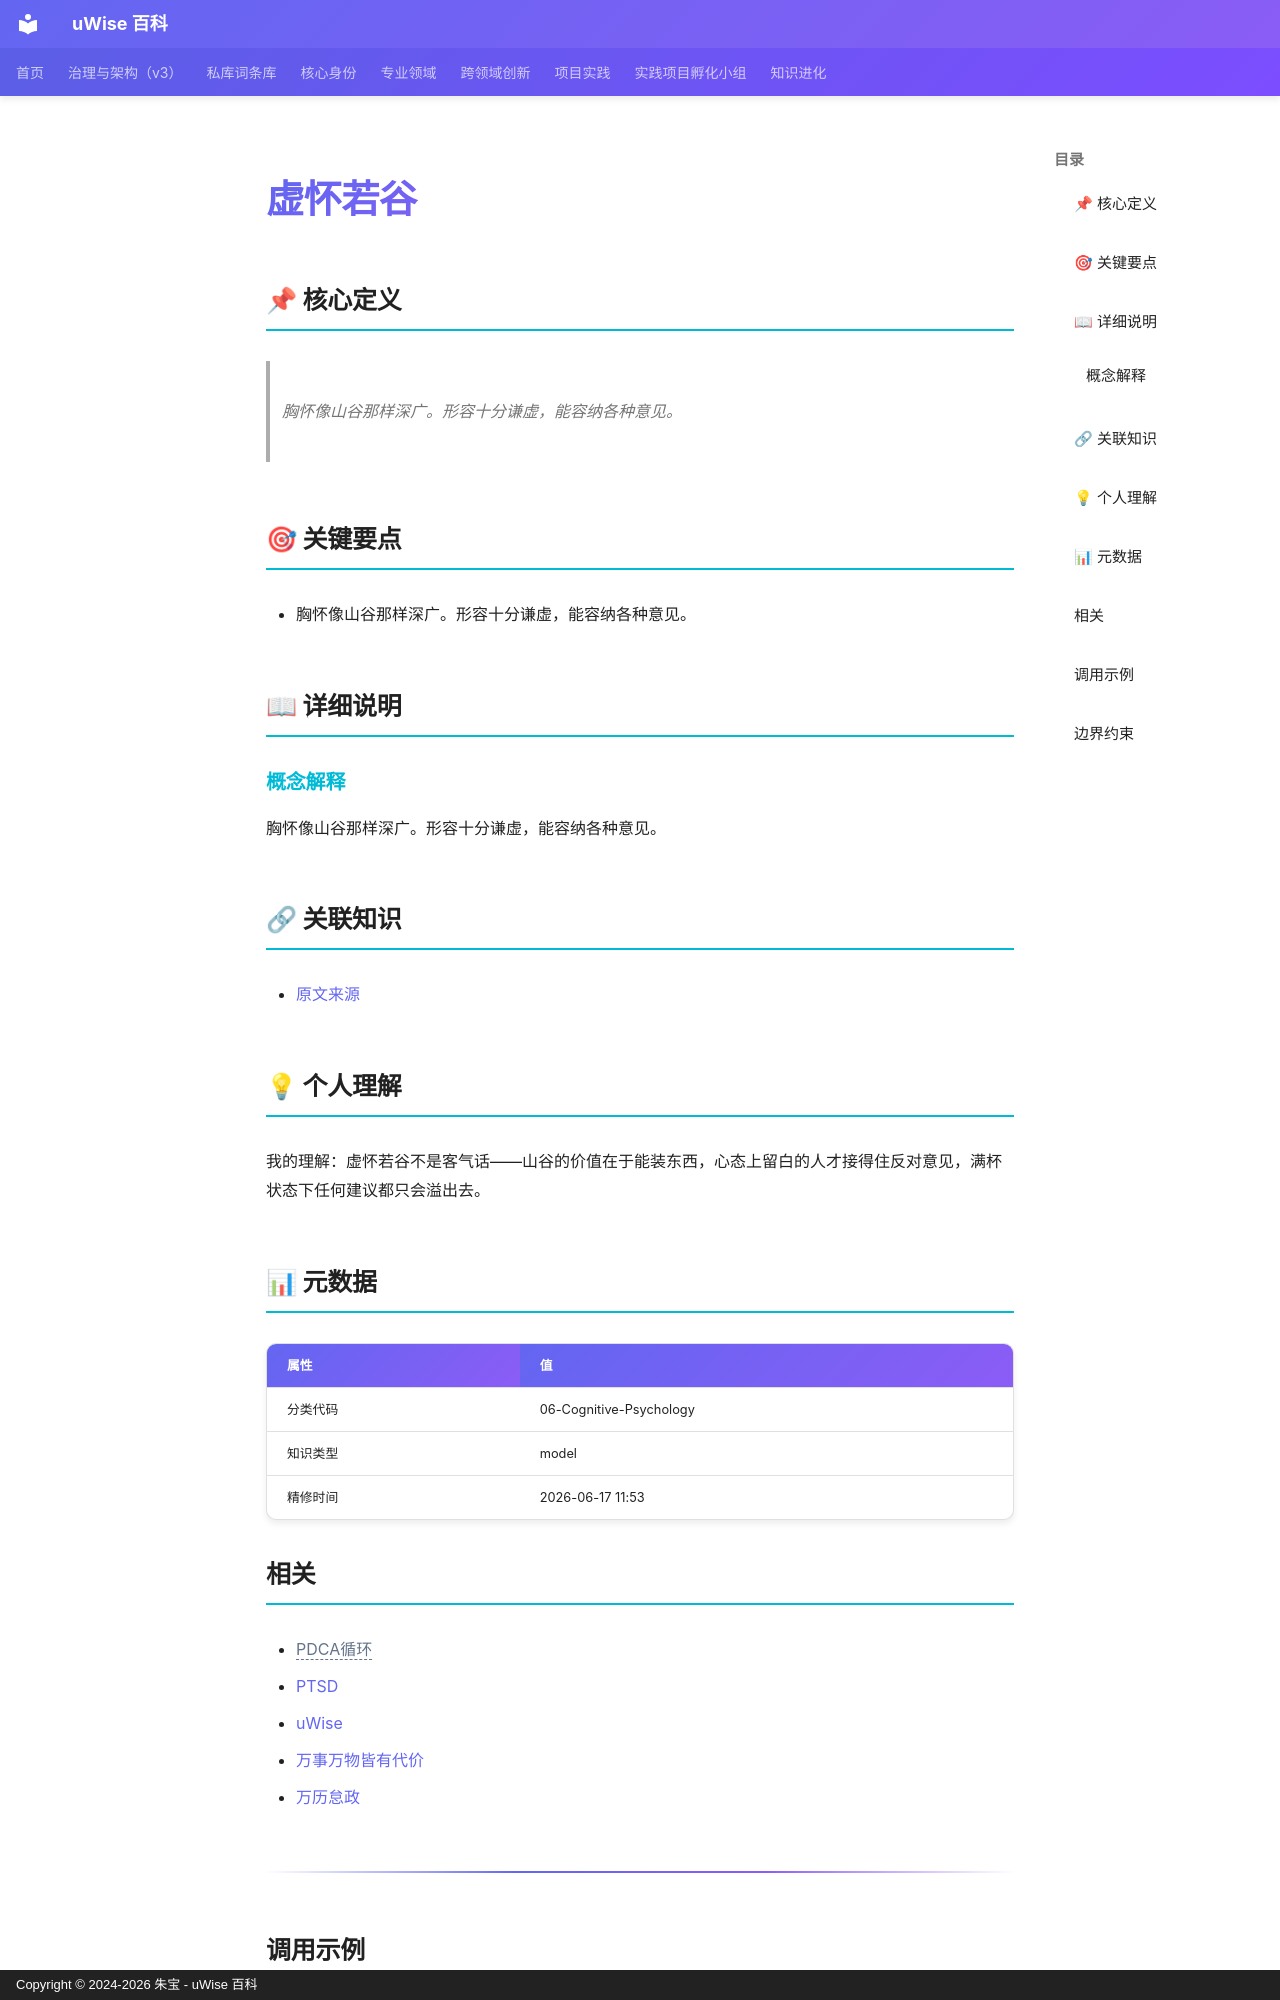

repository: zhubao315/uWise · page: vault-encyclopedia/md-fd949941/index.html · generator: mkdocs · copyright: Copyright © 2024-2026 朱宝 - uWise 百科

---
title: "虚怀若谷"
description: "胸怀像山谷那样深广。形容十分谦虚，能容纳各种意见。"
---

# 虚怀若谷

## 📌 核心定义

> 胸怀像山谷那样深广。形容十分谦虚，能容纳各种意见。

## 🎯 关键要点

- 胸怀像山谷那样深广。形容十分谦虚，能容纳各种意见。

## 📖 详细说明

### 概念解释
胸怀像山谷那样深广。形容十分谦虚，能容纳各种意见。


## 🔗 关联知识

- [原文来源](../md-fd949941/)

## 💡 个人理解

我的理解：虚怀若谷不是客气话——山谷的价值在于能装东西，心态上留白的人才接得住反对意见，满杯状态下任何建议都只会溢出去。

## 📊 元数据

| 属性 | 值 |
|------|-----|
| 分类代码 | 06-Cognitive-Psychology |
| 知识类型 | model |
| 精修时间 | 2026-06-17 11:53 |

## 相关

- <span class="uw-unresolved" data-target="PDCA循环" title="未解析的双链目标：PDCA循环">PDCA循环</span>
- [PTSD](../ptsd-md-a2e1522a/)
- [uWise](../uwise-md-5c3e1a0e/)
- [万事万物皆有代价](../md-357588bc/)
- [万历怠政](../md-99878392/)

---

## 调用示例

场景 1：判断「虚怀若谷」是否适用时，先复述其核心——胸怀像山谷那样深广。形容十分谦虚，能容纳各种意见。——再对照当前事实逐项核对。
场景 2：遇到与「虚怀若谷」相似的模糊情形，以要点「- 胸怀像山谷那样深广。形容十分谦虚，能容纳各种意见。」为检查清单，避免只凭印象下结论。
